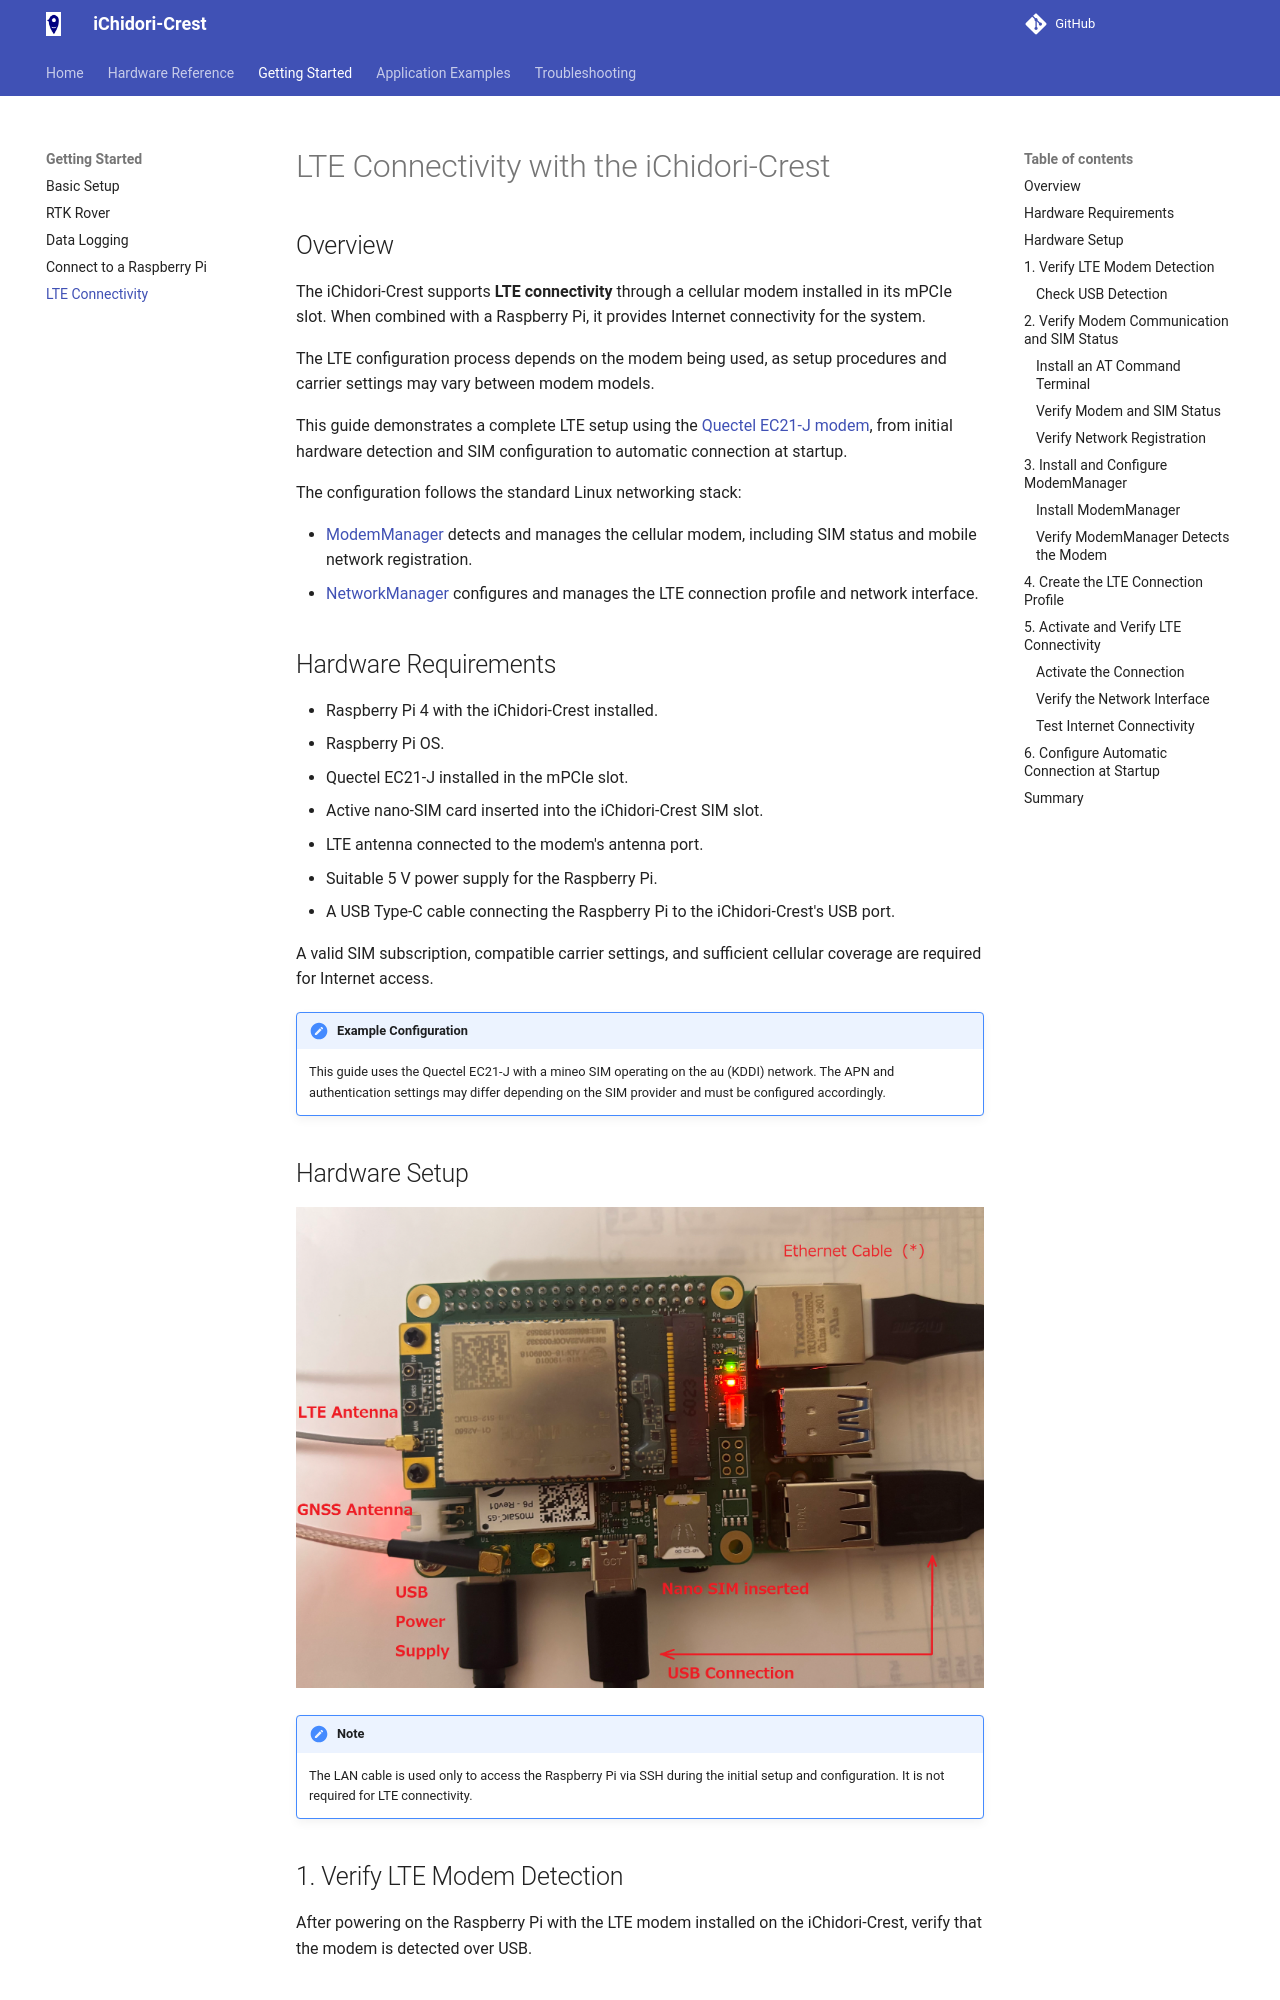

repository: AITOYA/iChidori-Crest-Guide · page: getting-started/lte-setup/index.html · generator: mkdocs

# LTE Connectivity with the iChidori-Crest

## Overview

The iChidori-Crest supports **LTE connectivity** through a cellular modem installed in its mPCIe slot. When combined with a Raspberry Pi, it provides Internet connectivity for the system.

The LTE configuration process depends on the modem being used, as setup procedures and carrier settings may vary between modem models.

This guide demonstrates a complete LTE setup using the [Quectel EC21-J modem](https://soracom.jp/store/5295/), from initial hardware detection and SIM configuration to automatic connection at startup.

The configuration follows the standard Linux networking stack:

- [ModemManager](https://modemmanager.org/docs/) detects and manages the cellular modem, including SIM status and mobile network registration.
- [NetworkManager](https://networkmanager.dev/docs/admins/) configures and manages the LTE connection profile and network interface.

## Hardware Requirements

- Raspberry Pi 4 with the iChidori-Crest installed.
- Raspberry Pi OS.
- Quectel EC21-J installed in the mPCIe slot.
- Active nano-SIM card inserted into the iChidori-Crest SIM slot.
- LTE antenna connected to the modem's antenna port.
- Suitable 5 V power supply for the Raspberry Pi.
- A USB Type-C cable connecting the Raspberry Pi to the iChidori-Crest's USB port.

A valid SIM subscription, compatible carrier settings, and sufficient cellular coverage are required for Internet access.

!!! note "Example Configuration"
    This guide uses the Quectel EC21-J with a mineo SIM operating on the au (KDDI) network. The APN and authentication settings may differ depending on the SIM provider and must be configured accordingly.

## Hardware Setup

![LTE - Hardware Setup](../images/lte_setup_overview.png){ width="800" }

!!! note
    The LAN cable is used only to access the Raspberry Pi via SSH during the initial setup and configuration. It is not required for LTE connectivity.

## 1. Verify LTE Modem Detection

After powering on the Raspberry Pi with the LTE modem installed on the iChidori-Crest, verify that the modem is detected over USB.
